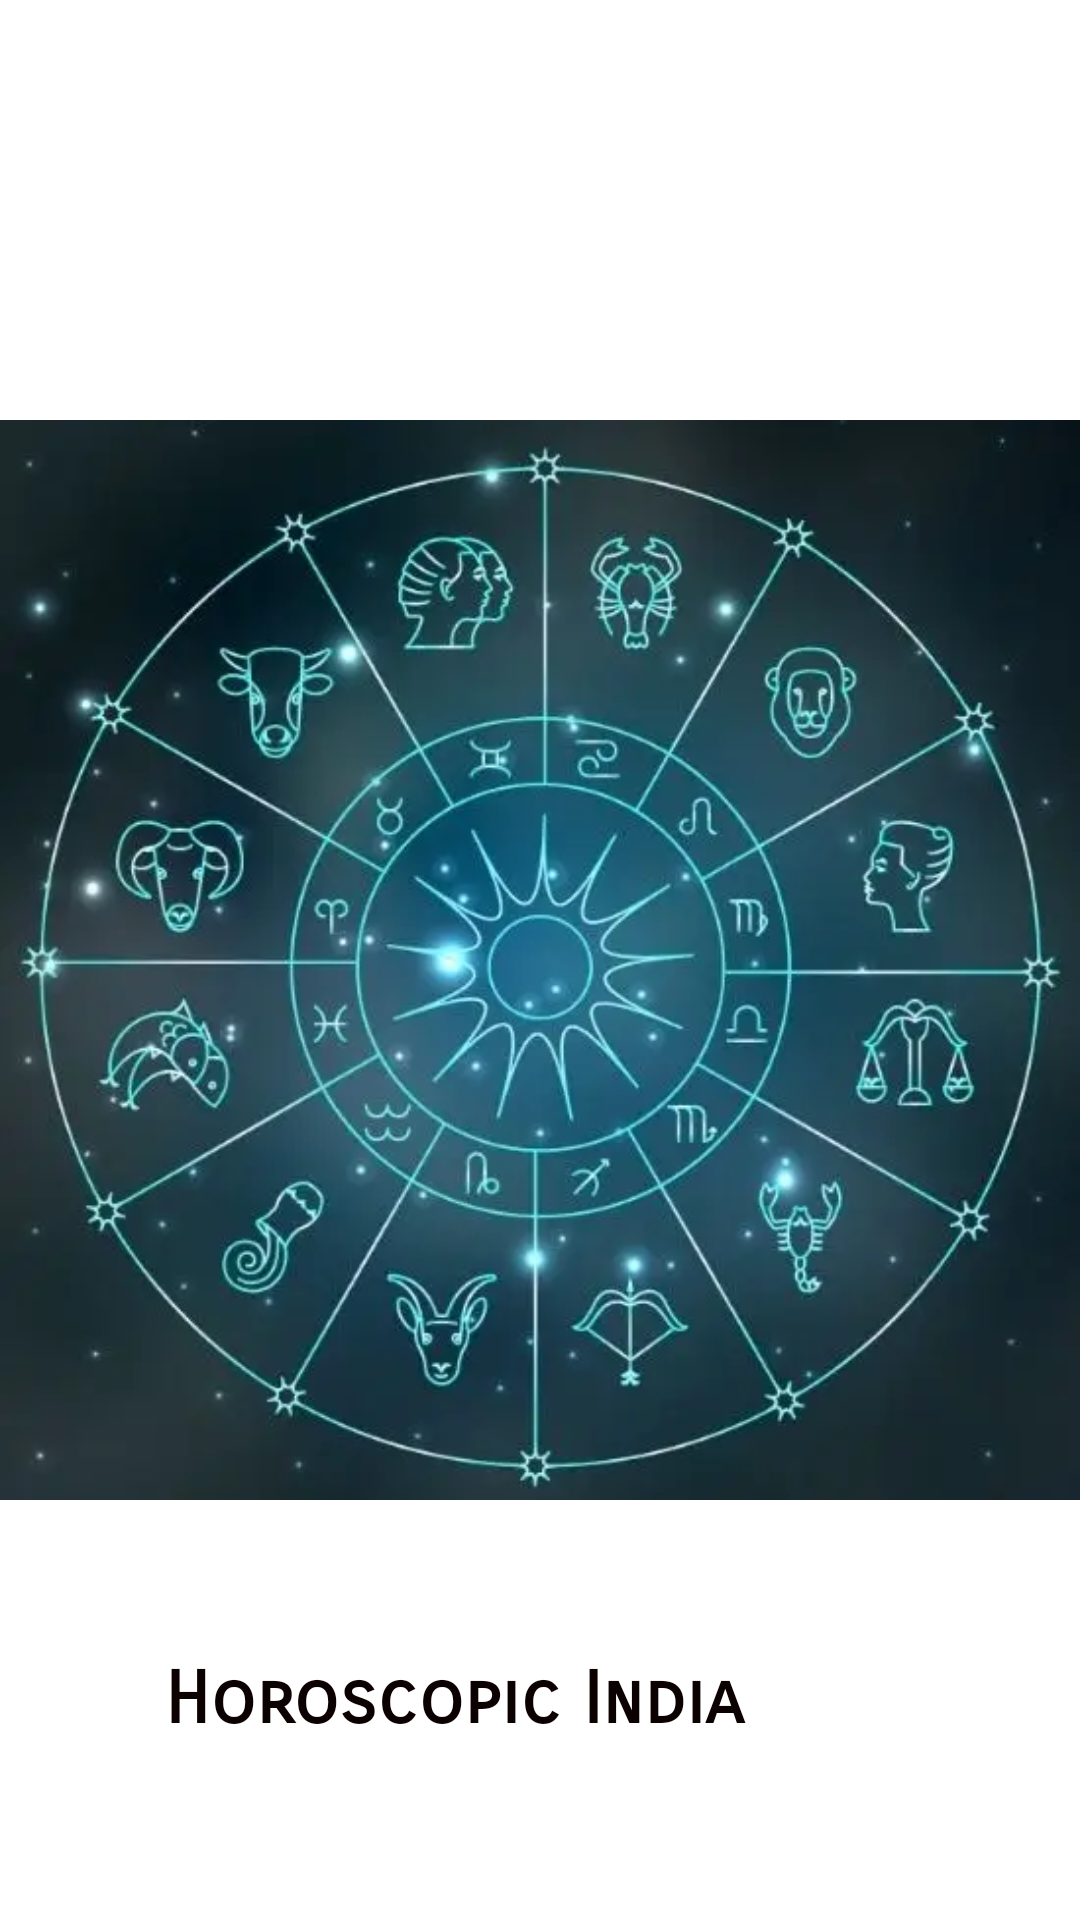

Layout XML and referenced resources for this Android screen:
<!-- AndroidManifest.xml: application theme Theme.ZodaicSign -->
<!-- res/layout/activity_splash.xml -->
<?xml version="1.0" encoding="utf-8"?>
<RelativeLayout xmlns:android="http://schemas.android.com/apk/res/android"
    xmlns:app="http://schemas.android.com/apk/res-auto"
    xmlns:tools="http://schemas.android.com/tools"
    android:layout_width="match_parent"
    android:layout_height="match_parent"
    tools:context=".splash">

    <ImageView
        android:id="@+id/imageView"
        android:layout_width="match_parent"
        android:layout_height="match_parent"
        app:srcCompat="@drawable/zoda" />

    <TextView
        android:id="@+id/textView"
        android:layout_width="228dp"
        android:layout_height="45dp"
        android:layout_alignParentEnd="true"
        android:layout_alignParentBottom="true"
        android:layout_marginEnd="77dp"
        android:layout_marginBottom="43dp"
        android:fontFamily="sans-serif-smallcaps"
        android:text="Horoscopic India"
        android:textColor="#0C0101"
        android:textSize="24sp"
        android:textStyle="bold" />
</RelativeLayout>
<!-- resources referenced by this layout -->
<resources>
  <!-- drawable zoda: png bitmap (drawable, 27610 bytes) -->
  <style name="Theme.ZodaicSign" parent="Theme.MaterialComponents.DayNight.NoActionBar">
          
          <item name="colorPrimary">@color/purple_500</item>
          <item name="colorPrimaryVariant">@color/purple_700</item>
          <item name="colorOnPrimary">@color/white</item>
          
          <item name="colorSecondary">@color/teal_200</item>
          <item name="colorSecondaryVariant">@color/teal_700</item>
          <item name="colorOnSecondary">@color/black</item>
          
          <item name="android:statusBarColor" tools:targetApi="l">?attr/colorPrimaryVariant</item>
          
      </style>
  <!-- not gathered from this repository: default colours our renderer supplied (Android Studio template values) -->
  <color name="purple_500">#FF6200EE</color>
  <color name="purple_700">#FF3700B3</color>
  <color name="teal_200">#FF03DAC5</color>
  <color name="teal_700">#FF018786</color>
  <color name="black">#FF000000</color>
  <color name="white">#FFFFFFFF</color>
</resources>
